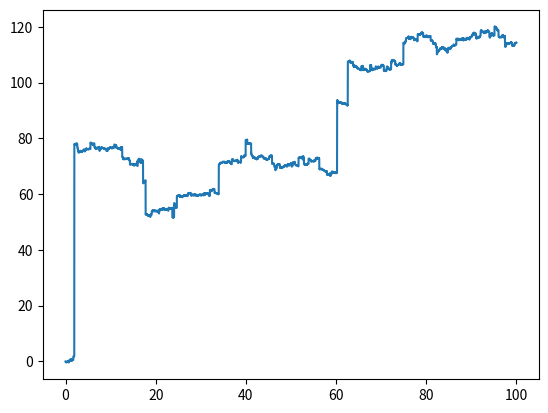

The script that saved this image:
import matplotlib.pyplot as plt
import numpy as np


def levy_process(alpha, T, n):
    times = np.zeros(n)
    val = np.zeros(n)
    dt = T/n
    w = 0
    for i in range(n - 1):
        delta_w = dt ** (1 / alpha) * stable_random(alpha, 0, 1)
        w += delta_w
        val[i+1] = w
        times[i+1] = (i+1) * dt
    return times, val


def stable_random(alpha, beta, size=1):
    """
    Generuje zmienne losowe z rozkładu stabilnego.

    Parametry:
    alpha : float - parametr stabilności (0 < alpha <= 2)
    beta : float - parametr asymetrii (-1 <= beta <= 1)
    size : int - liczba zmiennych losowych do wygenerowania

    Zwraca:
    numpy.ndarray - tablica zmiennych losowych
    """
    if alpha <= 0 or alpha > 2:
        raise ValueError("alpha must be in (0, 2]")
    if abs(beta) > 1:
        raise ValueError("beta must be in [-1, 1]")

    U = np.pi * (np.random.rand(size) - 0.5)
    W = np.random.exponential(1, size)

    gamma = -beta * np.tan(np.pi * alpha / 2)

    if alpha != 1:
        eta = (1 / alpha) * np.arctan(gamma)
        factor = (1 + gamma ** 2) ** (1 / (2 * alpha))
        X = factor * (np.sin(alpha * (U + eta)) / (np.cos(U) ** (1 / alpha))) * \
            (np.cos(U - alpha * (U + eta)) / W) ** ((1 - alpha) / alpha)
    else:
        eta = np.pi / 2
        X = (1 / eta) * ((np.pi / 2 + beta * U) * np.tan(U) - beta * np.log(
            (np.pi / 2) * W * np.cos(U) / (np.pi / 2 + beta * U)))

    return X


if __name__ == '__main__':
    n = 1000
    x, y = levy_process(1.1, 100, 10000)

    plt.plot(x, y)
    plt.show()

